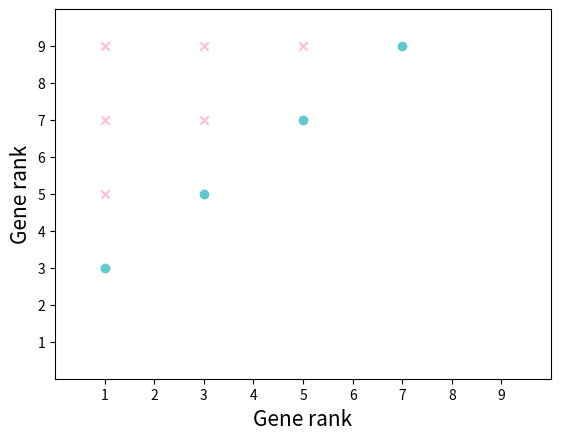

This chart was generated by the following Python code:
import matplotlib.pyplot as plt
import numpy as np

x = []
y = []
for i in range(1, 10, 2):
    for j in range(1, 10, 2):
        if j > i:
              x.append(i)
              y.append(j)

highlight_points = [(1, 3), (3, 5), (5, 7), (7, 9)]

colors = ["#5FC8D1" if (xi, yi) in highlight_points else "#FFC0CB" for xi, yi in zip(x, y)]
shapes = ["x" if (xi, yi) not in highlight_points else "o" for xi, yi in zip(x, y)]
fig, ax = plt.subplots()



ax.set(xlim=(0, 10), xticks=np.arange(1, 10),
       ylim=(0, 10), yticks=np.arange(1, 10))
for xi, yi, color, marker in zip(x, y, colors, shapes):
    ax.scatter(xi, yi, c=color, marker=marker)
ax.set_xlabel("Gene rank", fontsize=15)
ax.set_ylabel("Gene rank", fontsize=15)
plt.savefig('class_dot.pdf')
